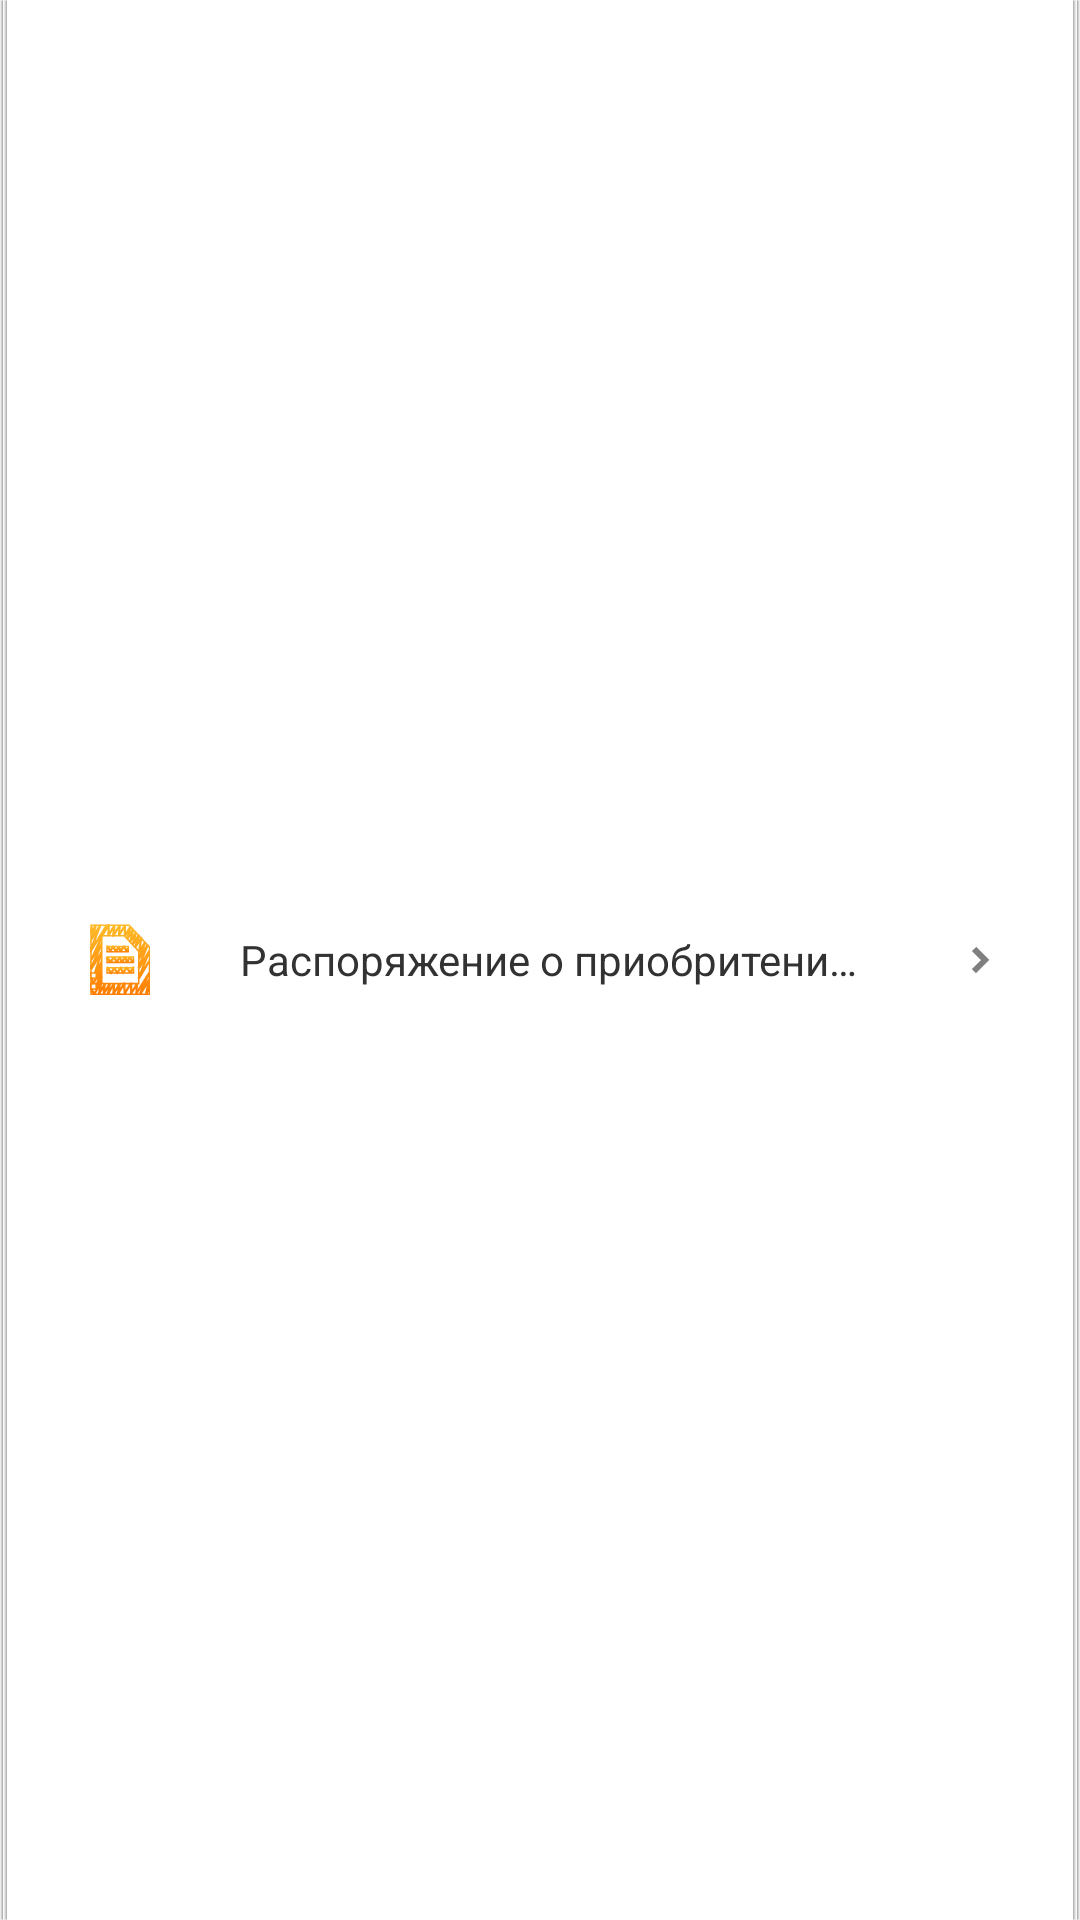

The Android layout XML behind this screen, and the referenced resources:
<!-- AndroidManifest.xml: application theme AppTheme -->
<!-- res/layout/document_item_layout.xml -->
<?xml version="1.0" encoding="utf-8"?>
<RelativeLayout  xmlns:android="http://schemas.android.com/apk/res/android"
    android:layout_width="match_parent"
    android:layout_height="wrap_content"
    android:padding="10dp"
    android:background="@drawable/listview_back_selector"
    android:clickable="true"
    >
    <ImageView 
        android:id="@+id/documentIcon"
        android:layout_width="wrap_content"
        android:layout_height="wrap_content"
        android:layout_marginLeft="20dp"
        android:layout_marginRight="30dp"
        android:layout_centerVertical="true"
        android:src="@drawable/ic_document_orange"/>
    <TextView 
        android:id="@+id/documentNameTextView"
        android:layout_width="match_parent"
        android:layout_height="wrap_content"
        android:layout_toRightOf="@id/documentIcon"
        android:layout_toLeftOf="@+id/disclosureIcon"
        android:gravity="left"
        android:maxLines="1"
        android:singleLine="true"
        android:layout_centerVertical="true"
        android:text="Распоряжение о приобритении призов для победителей корпоратива"/>
    <ImageView 
        android:id="@id/disclosureIcon"
        android:layout_width="wrap_content"
        android:layout_height="wrap_content"
        android:layout_marginLeft="30dp"
        android:layout_marginRight="20dp"
        android:layout_alignParentRight="true"
        android:layout_centerVertical="true"
        android:src="@drawable/ic_disclosure_grey"/>
</RelativeLayout>
<!-- resources referenced by this layout -->
<resources>
  <!-- drawable ic_disclosure_grey: png bitmap (drawable-xxhdpi, 1199 bytes) -->
  <!-- drawable ic_document_orange: png bitmap (drawable-xxhdpi, 3697 bytes) -->
  <!-- drawable listview_back_selector (drawable) -->
  <?xml version="1.0" encoding="utf-8"?>
  <selector xmlns:android="http://schemas.android.com/apk/res/android" >
      <item android:state_pressed="true" android:drawable="@drawable/listview_back_pressed" />
      <item android:drawable="@drawable/listview_back" />
  </selector>
  <style name="AppTheme" parent="AppBaseTheme">
          
      </style>
  <style name="AppBaseTheme" parent="android:Theme.Light.NoTitleBar">
          
      </style>
</resources>
